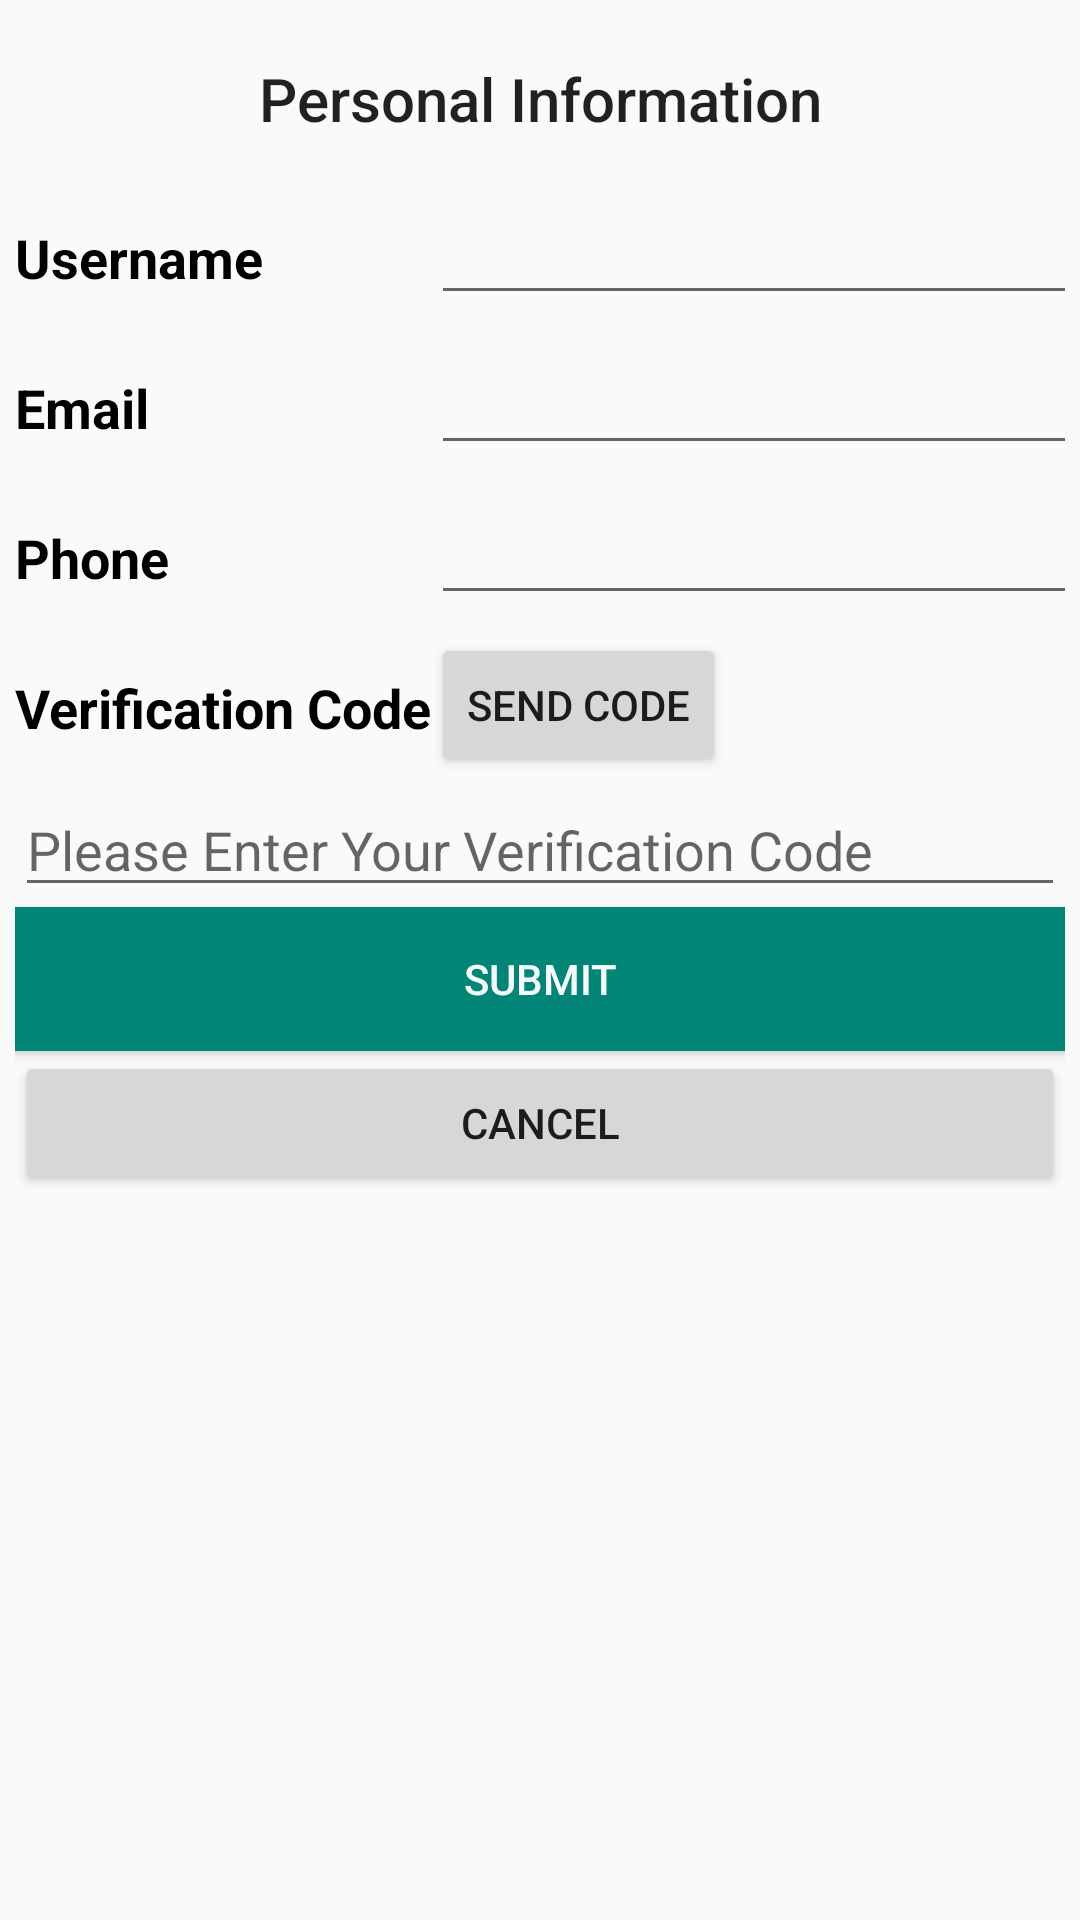

Layout XML and referenced resources for this Android screen:
<!-- AndroidManifest.xml: application theme AppTheme -->
<!-- res/layout/activity_personal_info_center.xml -->
<?xml version="1.0" encoding="utf-8"?>
<TableLayout
    xmlns:android="http://schemas.android.com/apk/res/android"
    android:layout_width="match_parent"
    android:layout_height="match_parent"
    android:stretchColumns="2"
    android:padding="5dp"
    >
    <androidx.appcompat.widget.Toolbar
        xmlns:android="http://schemas.android.com/apk/res/android"
        xmlns:app="http://schemas.android.com/apk/res-auto"
        android:id="@+id/toolbar"
        android:layout_width="match_parent"
        android:layout_height="wrap_content"
        android:minHeight="?attr/actionBarSize"
        android:padding="0dp"
        app:popupTheme="@style/ThemeOverlay.AppCompat.Light"
        >

        <TextView
            android:id="@+id/classTable"
            style="@style/TextAppearance.AppCompat.Widget.ActionBar.Title"
            android:layout_width="wrap_content"
            android:layout_height="wrap_content"
            android:layout_gravity="center"
            android:text="@string/personal"
            android:textSize="20sp" />
    </androidx.appcompat.widget.Toolbar>

    <TableRow>
        <TextView
            android:id="@+id/meUsernameText"
            android:layout_column="1"
            android:text="@string/username"
            android:textSize="18sp"
            android:textStyle="bold"
            android:textColor="@color/colorText"
            android:gravity="center_vertical"
            android:layout_height="50dp"


            >
        </TextView>

        <EditText
            android:id="@+id/meUsernameValueText"
            android:layout_column="2"
            android:layout_width="wrap_content"
            android:layout_height="wrap_content"
            android:textSize="18sp"
            android:textColor="@color/colorText"
            android:gravity="end"
            android:focusable="false"
            android:focusableInTouchMode="false"
            >
        </EditText>
    </TableRow>
    <TableRow>
        <TextView
            android:id="@+id/meEmailText"
            android:layout_column="1"
            android:text="@string/email"
            android:textSize="18sp"
            android:textStyle="bold"
            android:textColor="@color/colorText"
            android:gravity="center_vertical"
            android:layout_height="50dp"

            >
        </TextView>

        <EditText
            android:id="@+id/meEmailValueText"
            android:layout_column="2"
            android:layout_width="match_parent"
            android:layout_height="wrap_content"
            android:textSize="18sp"
            android:textColor="@color/colorText"
            android:gravity="end"
            >

        </EditText>
    </TableRow>
    <TableRow>
        <TextView
            android:id="@+id/mePhoneText"
            android:layout_column="1"
            android:text="@string/phone"
            android:textSize="18sp"
            android:textStyle="bold"
            android:textColor="@color/colorText"
            android:gravity="center_vertical"
            android:layout_height="50dp"

            >
        </TextView>

        <EditText
            android:id="@+id/mePhoneValueText"
            android:layout_column="2"
            android:textSize="18sp"
            android:textColor="@color/colorText"
            android:inputType="number"
            android:gravity="end"
            android:ems="12"
            >

        </EditText>
    </TableRow>
    <TableRow>
        <TextView
            android:id="@+id/enterCodeText"
            android:layout_column="1"
            android:text="@string/verificationCode"
            android:textSize="18sp"
            android:textStyle="bold"
            android:textColor="@color/colorText"
            android:gravity="center_vertical"
            android:layout_height="50dp"

            >
        </TextView>
        <Button
            android:id="@+id/getCode"
            android:layout_column="2"
            android:layout_gravity="left"
            android:text="@string/sendCode"
            android:onClick="onSendCodeClicked"
            >
        </Button>
    </TableRow>
    <EditText
        android:id="@+id/enterCodeEdit"
        android:layout_width="match_parent"
        android:layout_height="wrap_content"
        android:hint="@string/hiddenVerificationCode"
        android:inputType="number"
        android:ems="6"
        android:textSize="18sp"

        >
    </EditText>
    <Button
        android:layout_width="match_parent"
        android:layout_height="wrap_content"
        android:background="@color/colorPrimary"
        android:textColor="@color/colorButtonText"
        android:text="@string/submit"
        android:onClick="onSubmitClicked"
        />
    <Button
        android:layout_width="match_parent"
        android:layout_height="wrap_content"
        android:text="@string/cancel"
        android:onClick="onCancelClicked"
        />
</TableLayout>
<!-- resources referenced by this layout -->
<resources>
  <color name="colorButtonText">#F8F8FF</color>
  <color name="colorPrimary">#008577</color>
  <color name="colorText">#000000</color>
  <string name="cancel">CANCEL</string>
  <string name="email">Email</string>
  <string name="hiddenVerificationCode">Please Enter Your Verification Code</string>
  <string name="personal">Personal Information</string>
  <string name="phone">Phone</string>
  <string name="sendCode">SEND CODE</string>
  <string name="submit">SUBMIT</string>
  <string name="username">Username</string>
  <string name="verificationCode">Verification Code   </string>
  <style name="AppTheme" parent="Theme.Design.Light.NoActionBar">
          
          <item name="colorPrimary">@color/colorPrimary</item>
          <item name="colorPrimaryDark">@color/colorPrimaryDark</item>
          <item name="colorAccent">@color/colorAccent</item>
      </style>
  <color name="colorPrimaryDark">#00574B</color>
  <color name="colorAccent">#D81B60</color>
</resources>
